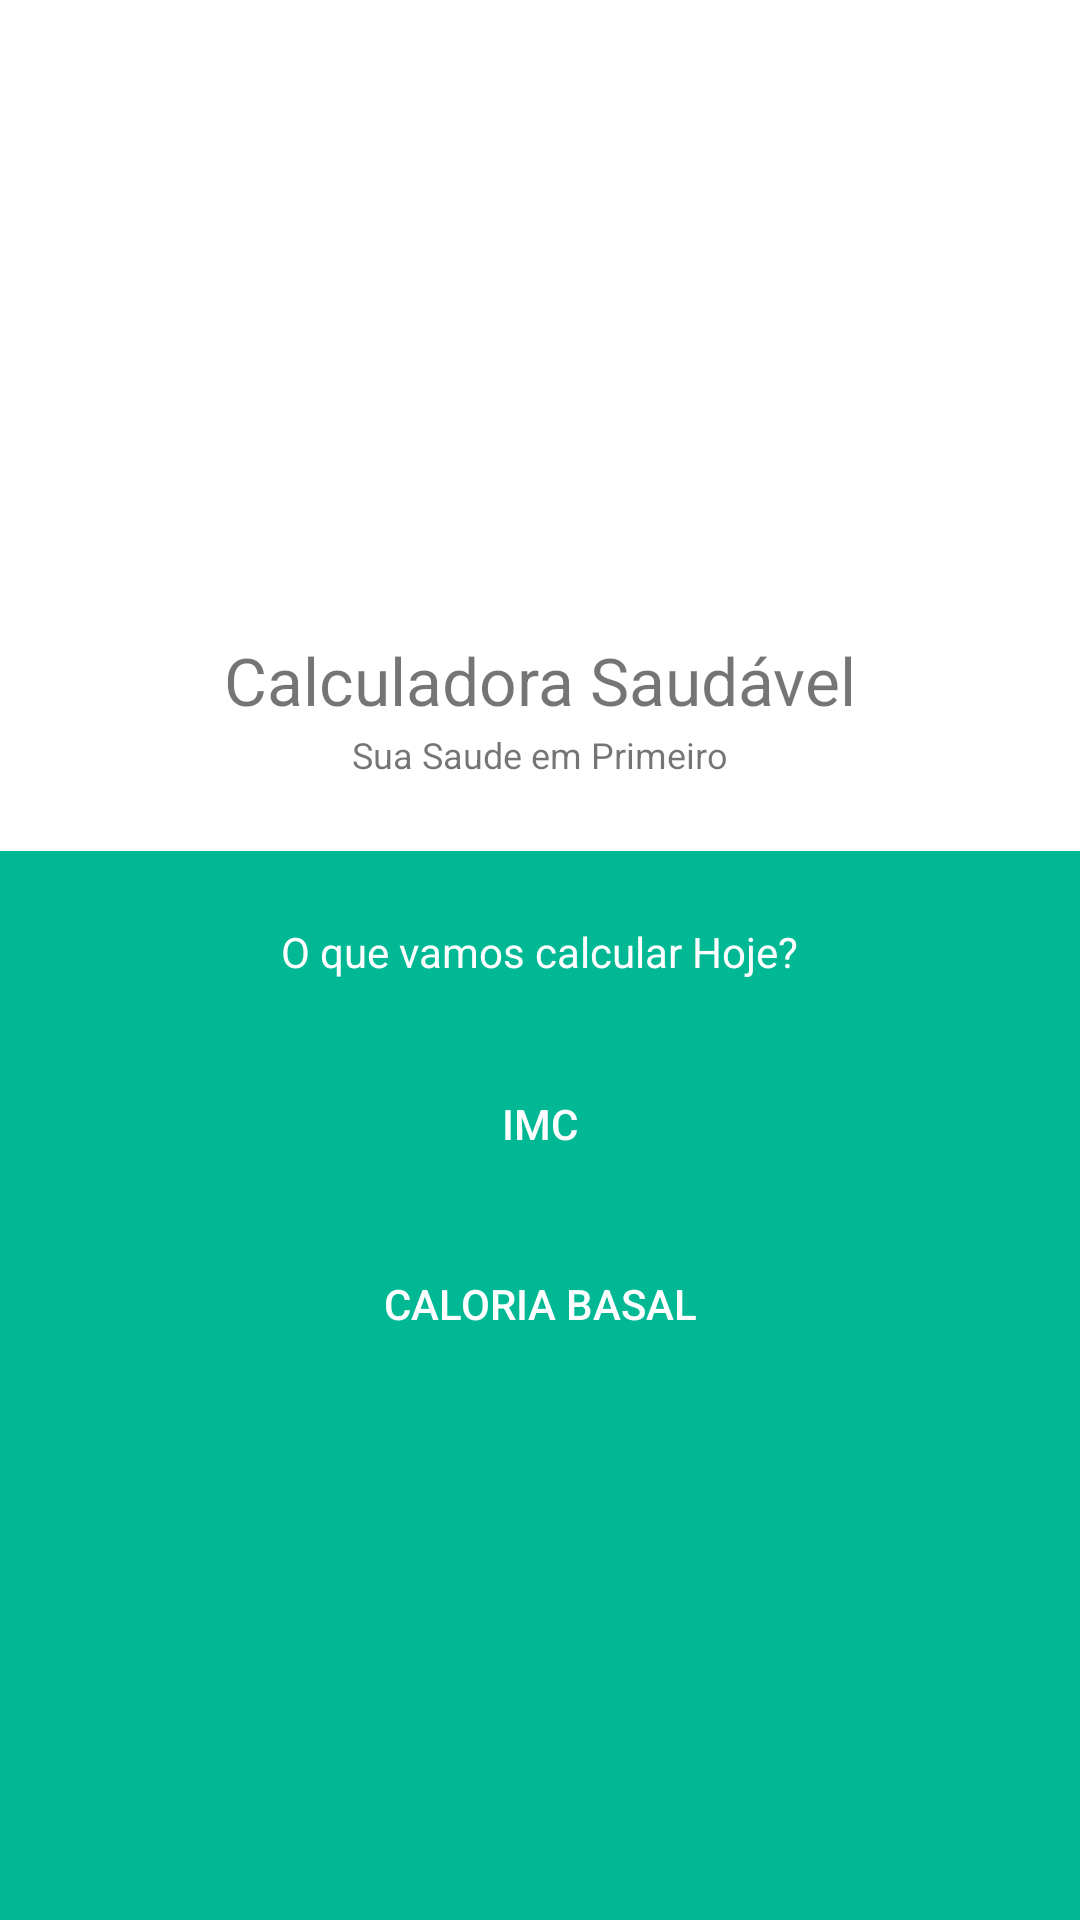

Layout XML and referenced resources for this Android screen:
<!-- AndroidManifest.xml: application theme Theme.IMC_Kotlin -->
<!-- res/layout/activity_main.xml -->
<?xml version="1.0" encoding="utf-8"?>
<LinearLayout xmlns:android="http://schemas.android.com/apk/res/android"
    xmlns:app="http://schemas.android.com/apk/res-auto"
    xmlns:tools="http://schemas.android.com/tools"
    android:layout_width="match_parent"
    android:layout_height="match_parent"
    android:background="@color/white"
    android:orientation="vertical"
    tools:context=".MainActivity">

    <ImageView
        android:layout_width="180dp"
        android:layout_height="180dp"
        android:layout_gravity="center"
        android:layout_marginTop="16dp"
        android:src="@drawable/weighing_scale_scales_bascule_icon_131297" />

    <TextView
        android:layout_width="wrap_content"
        android:layout_height="wrap_content"
        android:layout_gravity="center"
        android:layout_marginTop="16dp"
        android:text="Calculadora Saudável"
        android:textSize="22sp" />

    <TextView
        android:layout_width="wrap_content"
        android:layout_height="wrap_content"
        android:layout_gravity="center"
        android:layout_marginTop="2dp"
        android:text="Sua Saude em Primeiro"
        android:textSize="12sp" />

    <LinearLayout
        android:layout_width="match_parent"
        android:layout_height="match_parent"
        android:layout_marginTop="24dp"
        android:background="@color/myGreen"
        android:orientation="vertical">

        <TextView
            android:layout_width="wrap_content"
            android:layout_height="wrap_content"
            android:layout_gravity="center"
            android:layout_marginTop="24dp"
            android:text="O que vamos calcular Hoje?"
            android:textColor="@color/white"
            android:textSize="14sp" />

        <Button
            android:id="@+id/buttonIMC"
            android:layout_width="250dp"
            android:layout_height="wrap_content"
            android:layout_gravity="center"
            android:layout_marginTop="24dp"
            android:background="@drawable/button"
            android:text="IMC"
            android:textColor="@color/white" />

        <Button
            android:id="@+id/buttonNcd"
            android:layout_width="250dp"
            android:layout_height="wrap_content"
            android:layout_gravity="center"
            android:layout_marginTop="12dp"
            android:background="@drawable/button"
            android:text="caloria basal"
            android:textColor="@color/white" />

    </LinearLayout>

</LinearLayout>
<!-- resources referenced by this layout -->
<resources>
  <color name="myGreen">#00b894</color>
  <color name="white">#FFFFFFFF</color>
  <style name="Theme.IMC_Kotlin" parent="Theme.MaterialComponents.DayNight.DarkActionBar">
          
          <item name="colorPrimary">@color/myBlue</item>
          <item name="colorPrimaryVariant">@color/myBlueDark</item>
          <item name="colorOnPrimary">@color/black</item>
          
          <item name="colorSecondary">@color/teal_200</item>
          <item name="colorSecondaryVariant">@color/teal_700</item>
          <item name="colorOnSecondary">@color/black</item>
          
          <item name="android:statusBarColor" tools:targetApi="l">?attr/colorPrimaryVariant</item>
          
      </style>
  <color name="myBlue">#3a89cc</color>
  <color name="myBlueDark">#005c9b</color>
  <color name="black">#FF000000</color>
  <color name="teal_200">#FF03DAC5</color>
  <color name="teal_700">#FF018786</color>
</resources>
